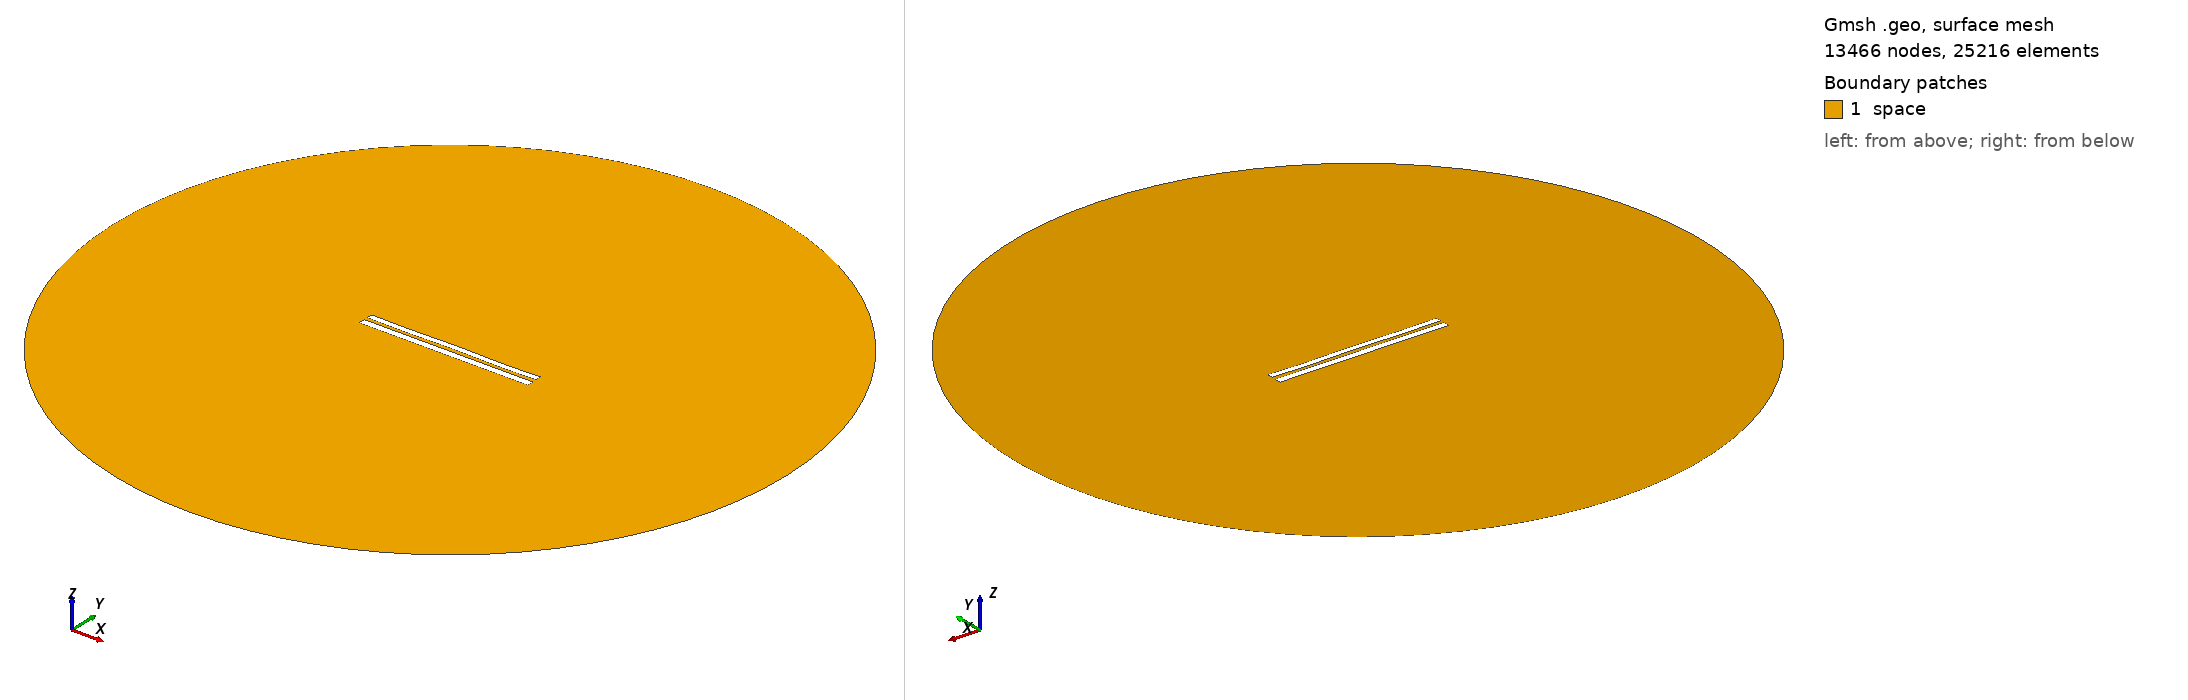

Gmsh geometry script, surface-meshed: 13466 nodes, 25216 surface elements. Boundary patches (legend numbers): 1 space. Left view from above one corner, right view from below the opposite corner. Legend entries are the model's physical surfaces. The drawing asked Gmsh for element sizes between 1% and 20% of the model's largest extent; the script's own settings can give other sizes.

=== 7811.geo (drawn) ===
//---------------------------------------
// Geometry kernel
//---------------------------------------

SetFactory("OpenCASCADE");



//---------------------------------------
// Parameters of the geometry
//---------------------------------------

// Overetch of the upper plate
overetch = 0.25;

// Distance between the plates
distance = 2.0;

// Discretization over the x axis (for the deformation)
nx = 50; 

// Length of the plate
L = 100 - overetch; 

// Number of modes
n = 4; 

// 1st mode coefficient
coeff(1) = 0.0;
beta(1) = 0.596864 * 3.1415926535 / L;

// 2nd mode coefficient
coeff(2) = 0.0;
beta(2) = 1.49418 * 3.1415926535 / L;

// 3rd mode coefficient
coeff(3) = 0.0;
beta(3) = 2.50025 * 3.1415926535 / L;

// 4th mode coefficient
coeff(4) = -0.15;
beta(4) = 3.49999 * 3.1415926535 / L;



//---------------------------------------
// Upper plate (deformed rectangle)
//---------------------------------------

// Coordiantes of the upper plate
xmin = -50;
xmax = 50 - overetch;

// Height of the upper plate
yheight = 4 - 2 * overetch;

// Indexes of the points
UpperID[] = {};
LowerID[] = {};
LeftID[] = {};
RightID[] = {};

// Point index
p = 1;

// Horizontal edges
For i In {1:nx}
    x = xmin + (i-1)*(xmax - xmin)/(nx-1);

    y_bottom = distance / 2 + overetch;
    For j In {1:n}
        C = (Cosh(beta(j)*L) + Cos(beta(j)*L)) / (Sinh(beta(j)*L) + Sin(beta(j)*L));
        y_bottom  = y_bottom + coeff(j) * (Cosh(beta(j)*(x+50)) - Cos(beta(j)*(x+50)) - C * (Sinh(beta(j)*(x+50)) - Sin(beta(j)*(x+50))));
    EndFor

    y_top = y_bottom + yheight;

    Point(p) = {x, y_top, 0, 1.0};
    UpperID[i] = p;
    p = p + 1;

    Point(p) = {x, y_bottom, 0, 1.0};
    LowerID[i] = p;
    p = p + 1;
EndFor

// Create point lists
UpperPts[] = {}; LowerPts[] = {};
For i In {1:nx}
  UpperPts[] += {UpperID[i]};
  LowerPts[] += {LowerID[i]};
EndFor

// Build splines
Spline(1) = {UpperPts[]};
Spline(2) = {LowerPts[]};
Line(3) = {LowerPts[nx-1], UpperPts[nx-1]};
Line(4) = {LowerPts[0], UpperPts[0]};

// Build the plane surface
Curve Loop(1) = {2, 3, -1, -4};
Plane Surface(1) = {1};



//---------------------------------------
// Lower plate (rectangle)
//---------------------------------------

// Vertices
Point(1001) = {-50, -1, 0, 1.0};
Point(1002) = { 50, -1, 0, 1.0};
Point(1003) = { 50,  -5, 0, 1.0};
Point(1004) = {-50,  -5, 0, 1.0};

// Edges
Line(5) = {1001, 1002};
Line(6) = {1002, 1003};
Line(7) = {1003, 1004};
Line(8) = {1004, 1001};

// Plane surface
Line Loop(2) = {5, 6, 7, 8};
Plane Surface(2) = {2}; 



//---------------------------------------
// Outer (fictious) boundary
//---------------------------------------

// Points
Point(1005) = {0, 0, 0};       // Center
Point(1006) = {200, 0, 0};     // Start point
Point(1007) = {0, 200, 0};     // 90 degrees
Point(1008) = {-200, 0, 0};    // 180 degrees
Point(1009) = {0, -200, 0};    // 270 degrees

// Circle arcs (each needs start, center, end)
Circle(9) = {1006, 1005, 1007};
Circle(10) = {1007, 1005, 1008};
Circle(11) = {1008, 1005, 1009};
Circle(12) = {1009, 1005, 1006};

// Plane surface for the entire domain
Curve Loop(3) = {9, 10, 11, 12};
Surface(3) = {3};

// Subtract the plates from the whole domain to obtain the actual domain where we want to solve the equations
BooleanDifference{ Surface{3}; Delete; }{ Surface{1}; Surface{2}; Delete; }




//---------------------------------------
// Transfinite Lines/Curves
//---------------------------------------

// Set the number of points on the boundaries
r = 7;

// Plates
Transfinite Curve {1, 2} = 50*r Using Progression 1;
Transfinite Curve {3, 4} = 2*r Using Progression 1;
Transfinite Line {5, 7} = 50*r Using Progression 1;
Transfinite Line {6, 8} = 2*r Using Progression 1;

// Outer boundary
Transfinite Line {9, 10, 11, 12} = 20 Using Progression 1;



//---------------------------------------
// Physical groups
//---------------------------------------                

// Physical curves (boundaries)
Physical Line("force_segment", 10) = {2};
Physical Line("upper_plate", 11) = {1, 3, 4};
Physical Line("lower_plate", 12) = {5, 6, 7, 8};
Physical Line("boundary", 20) = {9, 10, 11, 12};

// Physical Surfaces
Physical Surface("space", 30) = {3};



//---------------------------------------
// 6. Generate the Mesh
//---------------------------------------

// 2D mesh generation
Mesh 2;
